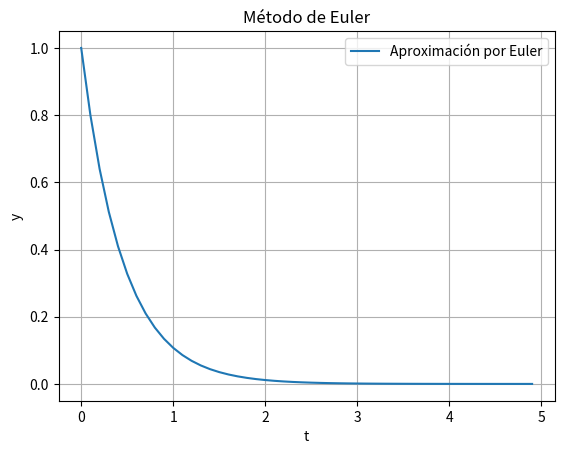

Write the Python code that produced this figure.
import numpy as np
import matplotlib.pyplot as plt


def euler_method(f, t0, y0, t_end, step_size):
    """
    Método de Euler para resolver EDOs.

    :param f: Función que define la EDO, f(t, y)
    :param t0: Tiempo inicial
    :param y0: Valor inicial de y
    :param t_end: Tiempo final
    :param step_size: Tamaño del paso
    :return: Arrays de t y y con las soluciones aproximadas
    """
    t_values = np.arange(t0, t_end, step_size)
    y_values = np.zeros(len(t_values))
    y_values[0] = y0

    for i in range(1, len(t_values)):
        y_values[i] = y_values[i - 1] + step_size * f(t_values[i - 1], y_values[i - 1])

    return t_values, y_values


# Ejemplo de uso
if __name__ == "__main__":
    # Definimos la EDO: dy/dt = -2 * y
    def f(t, y):
        return -2 * y

    t0 = 0  # Tiempo inicial
    y0 = 1  # Valor inicial de y
    t_end = 5  # Tiempo final
    step_size = 0.1  # Tamaño del paso

    t_values, y_values = euler_method(f, t0, y0, t_end, step_size)

    # Graficar la solución
    plt.plot(t_values, y_values, label="Aproximación por Euler")
    plt.xlabel("t")
    plt.ylabel("y")
    plt.title("Método de Euler")
    plt.legend()
    plt.grid(True)
    plt.show()
